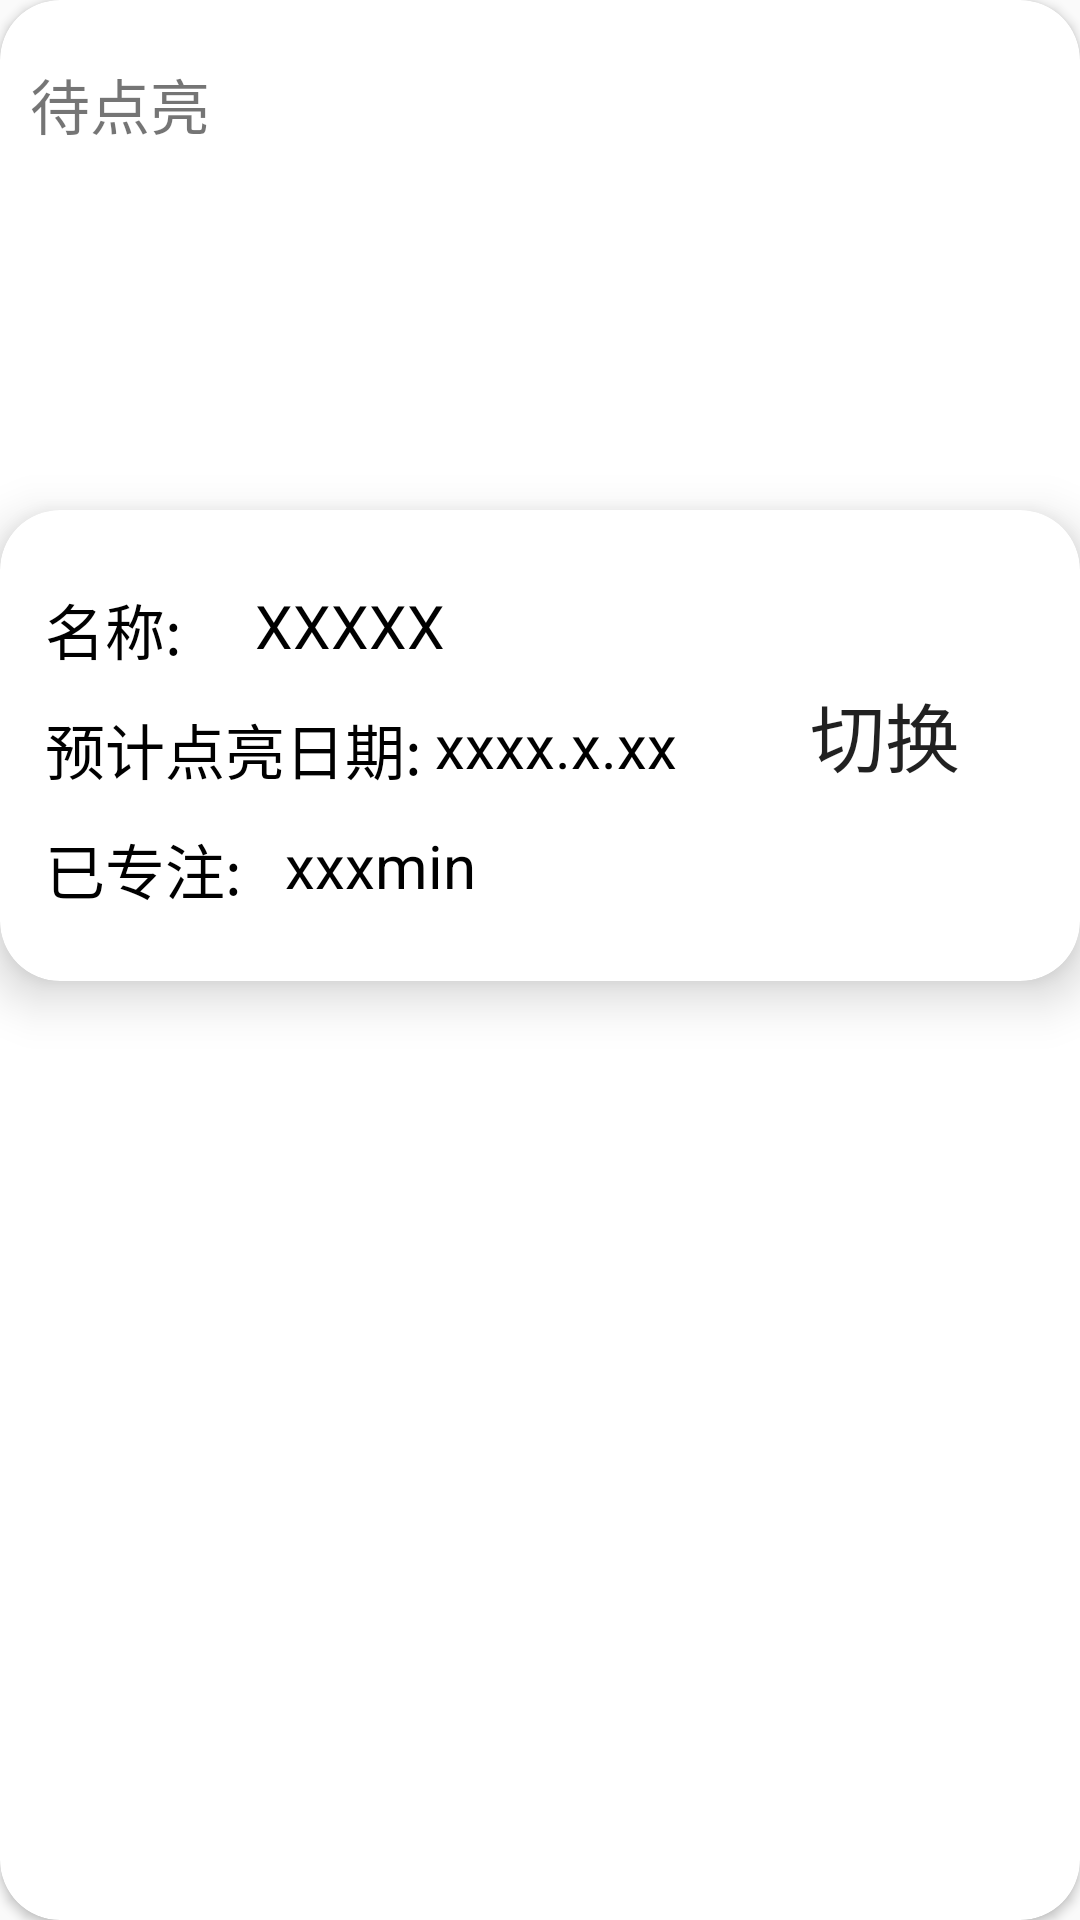

The Android layout XML behind this screen, and the referenced resources:
<!-- AndroidManifest.xml: application theme Theme.Universe -->
<!-- res/layout/popuwindow_timecountfrag.xml -->
<?xml version="1.0" encoding="utf-8"?>
<androidx.cardview.widget.CardView xmlns:android="http://schemas.android.com/apk/res/android"
    xmlns:app="http://schemas.android.com/apk/res-auto"
    xmlns:tools="http://schemas.android.com/tools"
    android:layout_width="match_parent"
    app:cardCornerRadius="20dp"
    android:layout_height="400dp">

    <TextView
        android:layout_marginStart="10dp"
        android:id="@+id/textView2"
        android:layout_width="wrap_content"
        android:layout_height="wrap_content"
        android:layout_marginTop="20dp"
        android:text="待点亮"
        android:textSize="20sp"
        tools:ignore="MissingConstraints" />

    <androidx.recyclerview.widget.RecyclerView
        android:id="@+id/rv_popupWindow"
        android:layout_width="match_parent"
        android:layout_height="120dp"
        android:layout_marginTop="50dp"
        android:layout_marginStart="0dp"
        tools:ignore="MissingConstraints" />

    <androidx.cardview.widget.CardView
        android:id="@+id/cd_pop"
        android:layout_marginTop="170dp"
        android:layout_width="match_parent"
        android:layout_height="wrap_content"
        app:cardCornerRadius="20dp"
        app:cardElevation="10dp"
        app:contentPadding="5dp"
        app:layout_constraintEnd_toEndOf="parent"
        app:layout_constraintStart_toStartOf="parent"
        app:layout_constraintTop_toBottomOf="@+id/rv_popupWindow"
        tools:ignore="MissingConstraints">

        <TextView
            android:layout_width="wrap_content"
            android:layout_height="wrap_content"
            android:layout_marginLeft="10dp"
            android:layout_marginTop="20dp"
            android:text="名称:"
            android:textColor="@color/black"
            android:textSize="20sp" />

        <TextView
            android:id="@+id/tv_pop_name"
            android:layout_width="wrap_content"
            android:layout_height="wrap_content"
            android:layout_marginLeft="80dp"
            android:layout_marginTop="20dp"
            android:text="XXXXX"
            android:textColor="@color/black"
            android:textSize="20sp" />

        <TextView
            android:layout_width="wrap_content"
            android:layout_height="wrap_content"
            android:layout_marginLeft="10dp"
            android:layout_marginTop="60dp"
            android:text="预计点亮日期:"
            android:textColor="@color/black"
            android:textSize="20sp" />

        <TextView
            android:id="@+id/tv_pop_date"
            android:layout_width="wrap_content"
            android:layout_height="wrap_content"
            android:layout_marginLeft="140dp"
            android:layout_marginTop="60dp"
            android:text="xxxx.x.xx"
            android:textColor="@color/black"
            android:textSize="20sp" />

        <TextView
            android:layout_width="wrap_content"
            android:layout_height="wrap_content"
            android:layout_marginLeft="10dp"
            android:layout_marginTop="100dp"
            android:text="已专注:"
            android:textColor="@color/black"
            android:textSize="20sp" />

        <TextView
            android:id="@+id/tv_pop_duration"
            android:layout_width="wrap_content"
            android:layout_height="wrap_content"
            android:layout_marginLeft="90dp"
            android:layout_marginTop="100dp"
            android:layout_marginBottom="20dp"
            android:text="xxxmin"
            android:textColor="@color/black"
            android:textSize="20sp" />

        <Button
            android:id="@+id/bt_pop_change"
            android:gravity="center"
            android:layout_width="100dp"
            android:layout_height="120dp"
            android:layout_marginStart="240dp"
            android:layout_marginTop="10dp"
            android:background="@drawable/shape_button"
            android:text="切换"
            android:textSize="25sp" />
    </androidx.cardview.widget.CardView>
    <View
        android:layout_marginTop="330dp"
        android:layout_width="wrap_content"
        android:layout_height="50dp"/>
</androidx.cardview.widget.CardView>
<!-- resources referenced by this layout -->
<resources>
  <color name="black">#FF000000</color>
  <style name="Theme.Universe" parent="Theme.MaterialComponents.Light.NoActionBar.Bridge">
          
          <item name="colorPrimary">@color/gray</item>
          <item name="colorPrimaryVariant">@color/white</item>
          <item name="colorOnPrimary">@color/white</item>
          
          <item name="colorSecondary">@color/teal_200</item>
          <item name="colorSecondaryVariant">@color/teal_700</item>
          <item name="colorOnSecondary">@color/black</item>
          
          <item name="android:statusBarColor" tools:targetApi="l">?attr/colorPrimaryVariant</item>
          
      </style>
  <color name="gray">#A9A9A9</color>
  <color name="white">#FFFFFFFF</color>
  <color name="teal_200">#FF03DAC5</color>
  <color name="teal_700">#FF018786</color>
</resources>
